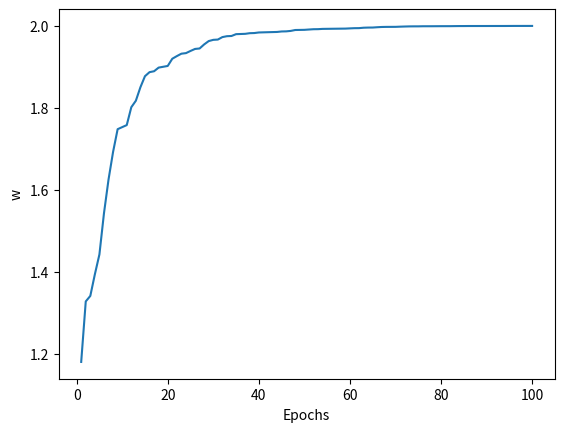

Recreate this plot in Python.
import random

import numpy as np
import matplotlib.pyplot as plt

x_data = [1.0, 2.0, 3.0]
y_data = [2.0, 4.0, 6.0]

# def forward(x, w):
#     return x * w
#
#
# def loss(x, y, w):
#     y_pred = forward(x, w)
#     return (y_pred - y) ** 2
#
#
# w_list = []
# mse_list = []
#
# for w_val in np.arange(0.0, 4.0, 0.1):
#     l_sum = 0
#     for x_val, y_val in zip(x_data, y_data):
#         y_pred_val = forward(x_val, w_val)
#         l_sum += loss(x_val, y_val, w_val)
#     w_list.append(w_val)
#     mse_list.append(l_sum / 3)
#     print("w: ", format(w_val, ".4f"))
#     print("MSE: ", format(l_sum / 3, ".4f"))
#     print()
#
# fig, ax = plt.subplots()
# plt.plot(w_list, mse_list)
# plt.xlabel("w")
# plt.ylabel("MSE")
# plt.show()

# 梯度下降算法
# 给w随机赋一个初始值
w = 1.0
# 学习率(尽量小)---超参数
alpha = 0.01


def forward(x):
    return x * w


# 随机梯度下降---随机取一个值而非用所有数据点
def loss(x, y):
    y_pred = forward(x)
    return (y_pred - y) ** 2


def gradient(x, y):
    return 2 * x * (x * w - y)


w_list = []
epochs = range(1, 101)
for epoch in epochs:
    idx = random.randint(0, 2)
    x_val = x_data[idx]
    y_val = y_data[idx]
    w -= alpha * gradient(x_val, y_val)
    w_list.append(w)
    l = loss(x_val, y_val)
    print(f"Epochs: {epoch} w:{w} loss:{l}")

# def cost(lx, ly):
#     cost = 0
#     for x_val, y_val in zip(lx, ly):
#         y_pred = forward(x_val)
#         cost += (y_pred - y_val) ** 2
#     return cost / len(lx)
#
#
# # 求梯度
# def gradient(lx, ly):
#     grad = 0
#     for x_val, y_val in zip(lx, ly):
#         grad += 2 * x_val * (x_val * w - y_val)
#     return grad / len(lx)
#
#
# w_list = []
# print("Predict(before training):", 4, forward(4))
# epochs = range(1, 101)
# for epoch in epochs:  # 训练100epoch
#     cost_val = cost(x_data, y_data)
#     w = w - alpha * gradient(x_data, y_data)
#     w_list.append(w)
#     print("Epoch:", epoch, " w:", w, " loss:", cost_val)
# print("Predict(after training):", 4, forward(4))

fig, ax = plt.subplots()
ax.plot(epochs, w_list)
plt.xlabel("Epochs")
plt.ylabel("w")
plt.show()
